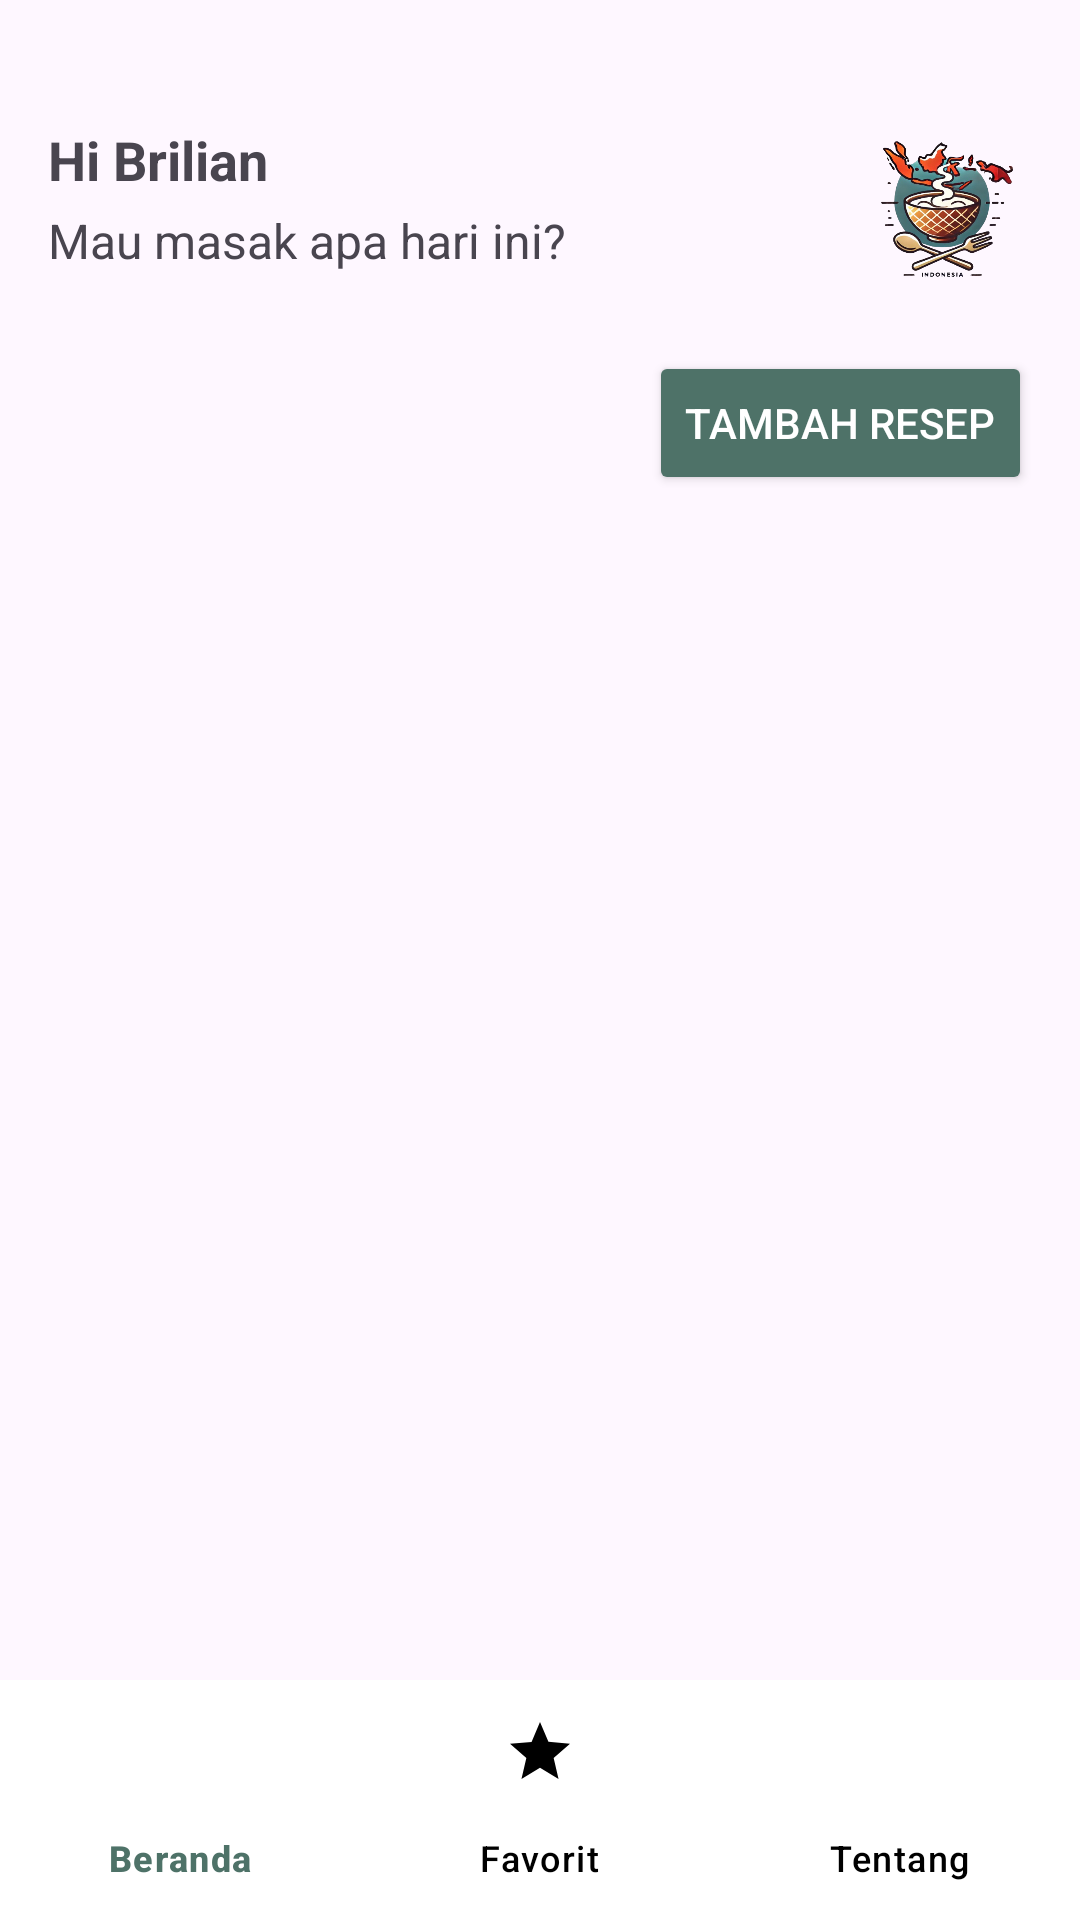

This screen was rendered from an Android layout file. Write that file and the resources it references.
<!-- AndroidManifest.xml: application theme Theme.RasaNusantara -->
<!-- res/layout/activity_resep.xml -->
<?xml version="1.0" encoding="utf-8"?>
<androidx.coordinatorlayout.widget.CoordinatorLayout
    xmlns:android="http://schemas.android.com/apk/res/android"
    xmlns:app="http://schemas.android.com/apk/res-auto"
    android:id="@+id/main"
    android:layout_width="match_parent"
    android:layout_height="match_parent">

    
    <androidx.core.widget.NestedScrollView
        android:id="@+id/mainScroll"
        android:layout_width="match_parent"
        android:layout_height="match_parent"
        android:fillViewport="true"
        android:paddingBottom="80dp">

        <LinearLayout
            android:layout_width="match_parent"
            android:layout_height="wrap_content"
            android:orientation="vertical"
            android:padding="16dp">

            
            <LinearLayout
                android:layout_width="match_parent"
                android:layout_height="wrap_content"
                android:orientation="horizontal"
                android:layout_marginTop="20dp"
                android:gravity="center_vertical">

                <LinearLayout
                    android:layout_width="0dp"
                    android:layout_height="wrap_content"
                    android:layout_weight="1"
                    android:orientation="vertical">

                    <TextView
                        android:id="@+id/tvGreeting"
                        android:layout_width="wrap_content"
                        android:layout_height="wrap_content"
                        android:text="Hi Brilian"
                        android:textStyle="bold"
                        android:textSize="18sp" />

                    <TextView
                        android:id="@+id/tvSubGreeting"
                        android:layout_width="wrap_content"
                        android:layout_height="wrap_content"
                        android:text="Mau masak apa hari ini?"
                        android:textSize="16sp"
                        android:layout_marginTop="4dp" />
                </LinearLayout>

                <ImageView
                    android:id="@+id/imageView"
                    android:layout_width="60dp"
                    android:layout_height="60dp"
                    android:src="@drawable/logo"
                    android:layout_marginStart="8dp"
                    android:scaleType="fitCenter" />
            </LinearLayout>

            
            <HorizontalScrollView
                android:layout_width="match_parent"
                android:layout_height="wrap_content"
                android:layout_marginTop="16dp"
                android:overScrollMode="never">

                <LinearLayout
                    android:id="@+id/containerKategori"
                    android:layout_width="wrap_content"
                    android:layout_height="wrap_content"
                    android:orientation="horizontal"
                    android:paddingHorizontal="8dp"
                    android:gravity="center_vertical" />
            </HorizontalScrollView>

            
            <LinearLayout
                android:layout_width="match_parent"
                android:layout_height="wrap_content"
                android:orientation="horizontal"
                android:layout_marginTop="5dp"
                android:gravity="center_vertical">

                <TextView
                    android:layout_width="wrap_content"
                    android:layout_height="wrap_content"
                    android:text=""
                    android:textSize="18sp"
                    android:textStyle="bold"
                    android:layout_weight="1" />

                <Button
                    android:id="@+id/btnTambahResep"
                    android:layout_width="wrap_content"
                    android:layout_height="wrap_content"
                    android:text="Tambah Resep"
                    android:textSize="14sp"
                    android:textColor="@android:color/white"
                    android:backgroundTint="#4E7268"
                    android:paddingHorizontal="12dp"
                    android:paddingVertical="6dp"
                    android:layout_marginStart="8dp"/>
            </LinearLayout>

            
            <LinearLayout
                android:id="@+id/containerSubKategori"
                android:layout_width="match_parent"
                android:layout_height="wrap_content"
                android:orientation="vertical"
                android:layout_marginTop="1dp" />

        </LinearLayout>
    </androidx.core.widget.NestedScrollView>

    
    <com.google.android.material.bottomnavigation.BottomNavigationView
        android:id="@+id/bottomNavigation"
        android:layout_width="match_parent"
        android:layout_height="wrap_content"
        android:layout_gravity="bottom"
        android:background="@android:color/white"
        app:menu="@menu/bottom_nav_menu"
        app:labelVisibilityMode="labeled"
        app:itemIconTint="@color/bottom_nav_color"
        app:itemTextColor="@color/bottom_nav_color"
        app:itemHorizontalTranslationEnabled="false"/>
</androidx.coordinatorlayout.widget.CoordinatorLayout>
<!-- resources referenced by this layout -->
<resources>
  <!-- drawable logo: png bitmap (drawable, 210918 bytes) -->
  <style name="Theme.RasaNusantara" parent="Base.Theme.RasaNusantara" />
  <style name="Base.Theme.RasaNusantara" parent="Theme.Material3.DayNight.NoActionBar">
          
          
      </style>
</resources>
